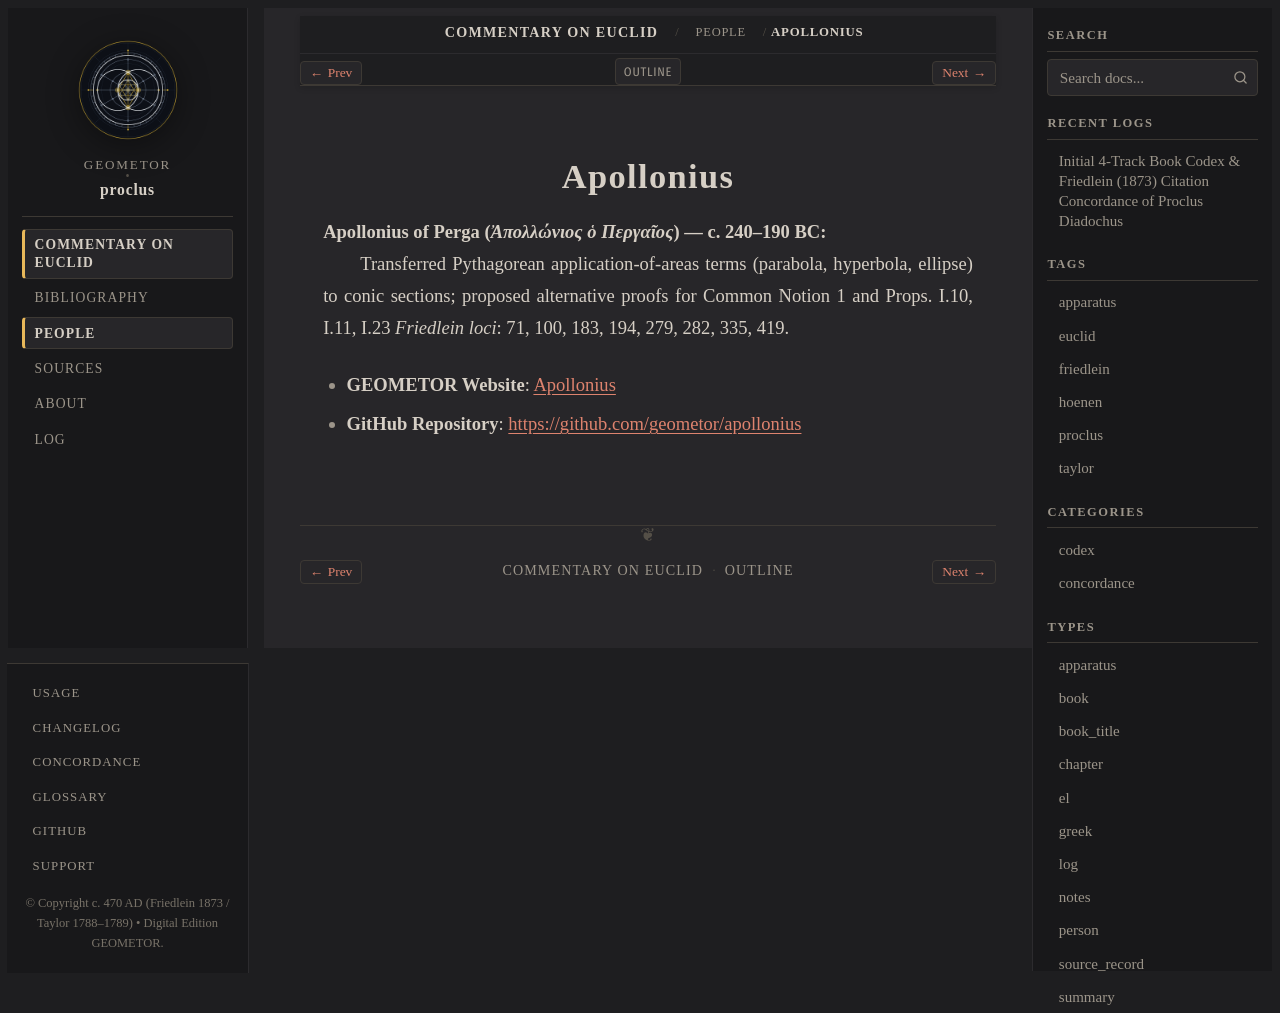

repository: geometor/proclus · page: in_euclidem/people/apollonius.html · generator: sphinx

:type: person
:layout: book
:lifespan: Ἀπολλώνιος ὁ Περγαῖος
:site_url: https://geometor.github.io/apollonius/
:github_url: https://github.com/geometor/apollonius
:excerpt: Apollonius of Perga (Ἀπολλώνιος ὁ Περγαῖος) — c. 240–190 BC

.. _person-apollonius:

Apollonius
==========

**Apollonius of Perga** (*Ἀπολλώνιος ὁ Περγαῖος*) — c. 240–190 BC
  Transferred Pythagorean application-of-areas terms (parabola, hyperbola, ellipse) to conic sections; proposed alternative proofs for Common Notion 1 and Props. I.10, I.11, I.23
  *Friedlein loci*: 71, 100, 183, 194, 279, 282, 335, 419.

* **GEOMETOR Website**: `Apollonius <https://geometor.github.io/apollonius/>`_
* **GitHub Repository**: `https://github.com/geometor/apollonius <https://github.com/geometor/apollonius>`_
